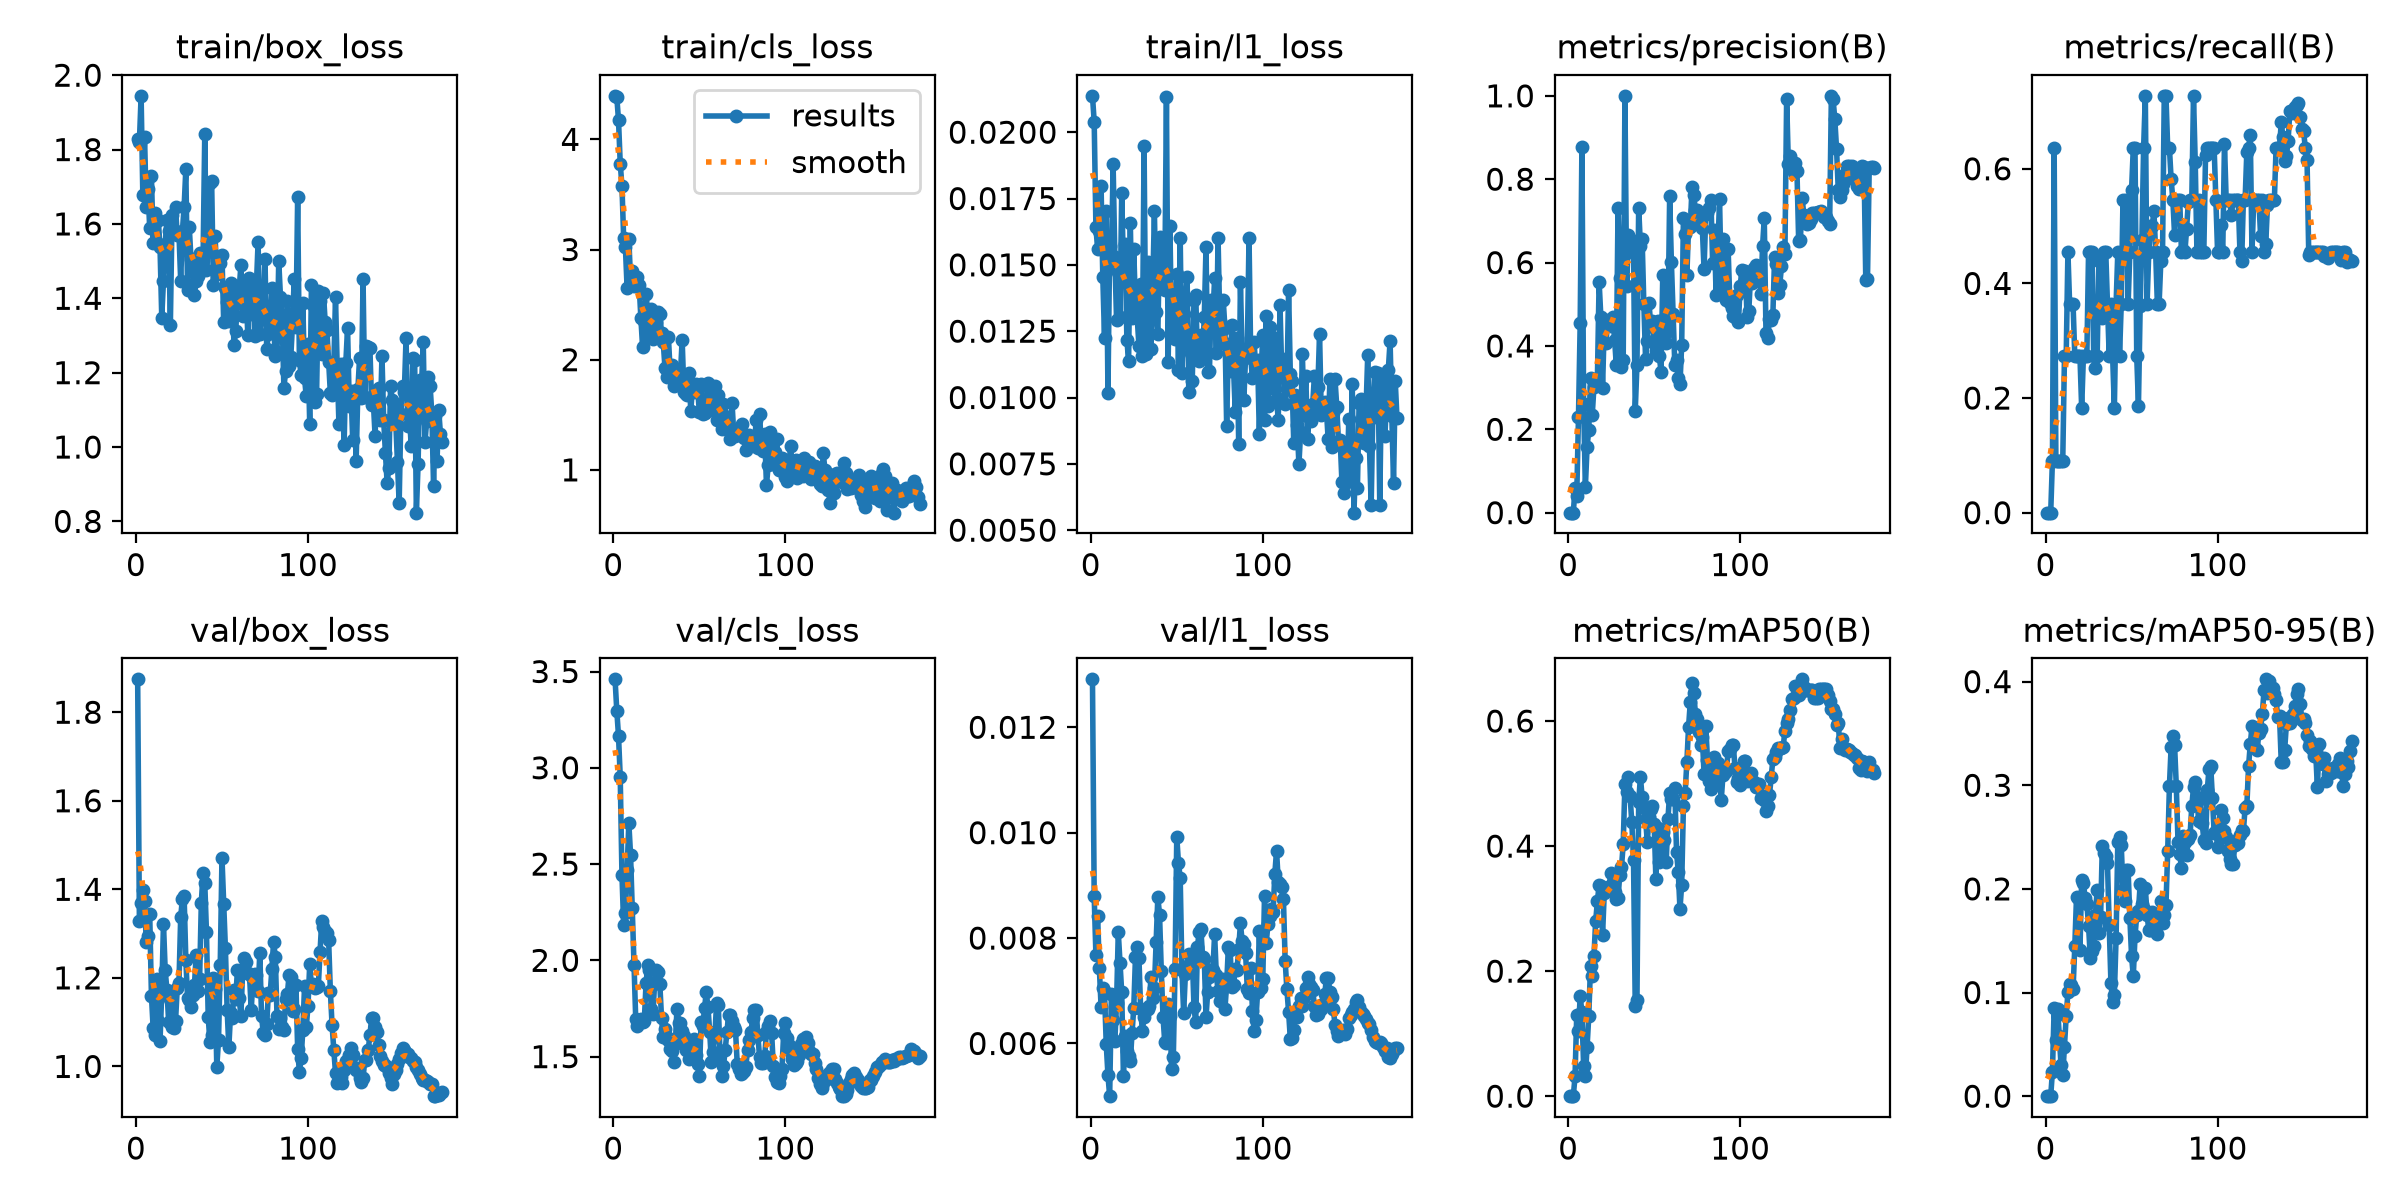

Values plotted in this chart, from the file beside it:
epoch, time, train/box_loss, train/cls_loss, train/l1_loss, metrics/precision(B), metrics/recall(B), metrics/mAP50(B), metrics/mAP50-95(B), val/box_loss, val/cls_loss, val/l1_loss, lr/pg0, lr/pg1, lr/pg2
1, 7.838, 1.827, 4.395, 0.02137, 0, 0, 0, 0, 1.874, 3.459, 0.01291, 0.0003148, 0.0003148, 0.06883
2, 15.74, 1.82, 4.385, 0.0204, 0, 0, 0, 0, 1.329, 3.297, 0.00879, 0.0006481, 0.0006481, 0.03583
3, 23.84, 1.944, 4.174, 0.01643, 0, 0, 0, 0, 1.368, 3.165, 0.00768, 0.0009812, 0.0009812, 0.002833
4, 31, 1.678, 3.781, 0.01558, 0.05882, 0.09091, 0.03167, 0.02375, 1.398, 2.953, 0.00841, 0.0009995, 0.0009995, 0.0009995
5, 38.06, 1.833, 3.577, 0.01626, 0.04094, 0.6364, 0.1304, 0.08499, 1.373, 2.445, 0.00743, 0.000999, 0.000999, 0.000999
6, 45.27, 1.645, 3.101, 0.01798, 0.2288, 0.09091, 0.1044, 0.05462, 1.281, 2.182, 0.0067, 0.0009985, 0.0009985, 0.0009985
7, 52.1, 1.694, 3.022, 0.01456, 0.4552, 0.09091, 0.1606, 0.08452, 1.295, 2.247, 0.00706, 0.0009978, 0.0009978, 0.0009978
8, 59.09, 1.588, 2.649, 0.01225, 0.8765, 0.09091, 0.1338, 0.05813, 1.345, 2.467, 0.00697, 0.000997, 0.000997, 0.000997
9, 66, 1.729, 3.093, 0.01704, 0.2603, 0.09091, 0.04745, 0.02989, 1.16, 2.714, 0.00599, 0.0009961, 0.0009961, 0.0009961
10, 73.07, 1.549, 2.729, 0.01016, 0.06064, 0.09091, 0.03282, 0.02004, 1.086, 2.548, 0.0054, 0.0009951, 0.0009951, 0.0009951
11, 80.04, 1.629, 2.809, 0.0157, 0.1573, 0.2727, 0.0784, 0.04782, 1.07, 2.27, 0.005, 0.0009939, 0.0009939, 0.0009939
12, 86.93, 1.607, 2.672, 0.01501, 0.1994, 0.2727, 0.1287, 0.07691, 1.196, 1.976, 0.00694, 0.0009926, 0.0009926, 0.0009926
13, 94, 1.61, 2.694, 0.0188, 0.323, 0.4546, 0.2086, 0.1003, 1.101, 1.698, 0.00644, 0.0009912, 0.0009912, 0.0009912
14, 100.8, 1.537, 2.749, 0.0153, 0.2339, 0.3636, 0.1918, 0.1084, 1.058, 1.661, 0.00604, 0.0009897, 0.0009897, 0.0009897
15, 108.1, 1.348, 2.676, 0.01292, 0.3026, 0.3636, 0.2246, 0.1075, 1.167, 1.68, 0.00676, 0.0009881, 0.0009881, 0.0009881
16, 115.3, 1.446, 2.378, 0.01472, 0.3129, 0.3636, 0.2802, 0.1033, 1.322, 1.697, 0.00811, 0.0009863, 0.0009863, 0.0009863
17, 122.8, 1.546, 2.112, 0.01302, 0.3216, 0.2727, 0.3115, 0.1447, 1.217, 1.679, 0.00753, 0.0009844, 0.0009844, 0.0009844
18, 130, 1.609, 2.35, 0.0177, 0.5544, 0.2727, 0.3382, 0.1923, 1.173, 1.687, 0.00697, 0.0009825, 0.0009825, 0.0009825
19, 137.7, 1.58, 2.598, 0.01489, 0.4701, 0.2727, 0.3355, 0.1911, 1.101, 1.88, 0.00538, 0.0009803, 0.0009803, 0.0009803
20, 144.8, 1.328, 2.433, 0.01578, 0.2985, 0.2727, 0.2577, 0.1409, 1.153, 1.975, 0.00615, 0.0009781, 0.0009781, 0.0009781
21, 151.8, 1.623, 2.218, 0.01218, 0.4525, 0.1818, 0.3255, 0.2088, 1.088, 1.952, 0.00586, 0.0009758, 0.0009758, 0.0009758
22, 159.6, 1.576, 2.456, 0.01137, 0.4071, 0.2727, 0.3311, 0.2052, 1.088, 1.745, 0.00576, 0.0009733, 0.0009733, 0.0009733
23, 167.3, 1.645, 2.185, 0.01659, 0.4614, 0.2727, 0.335, 0.1915, 1.102, 1.72, 0.00566, 0.0009707, 0.0009707, 0.0009707
24, 175.1, 1.569, 2.306, 0.01298, 0.4567, 0.2727, 0.3327, 0.1858, 1.176, 1.884, 0.0062, 0.000968, 0.000968, 0.000968
25, 182.2, 1.575, 2.34, 0.01558, 0.4482, 0.4546, 0.3565, 0.1645, 1.188, 1.95, 0.00667, 0.0009652, 0.0009652, 0.0009652
26, 189.3, 1.448, 2.435, 0.0134, 0.4694, 0.4546, 0.3427, 0.1338, 1.337, 1.941, 0.00765, 0.0009623, 0.0009623, 0.0009623
27, 196.5, 1.58, 2.418, 0.01301, 0.4152, 0.4546, 0.3262, 0.1399, 1.379, 1.879, 0.00783, 0.0009593, 0.0009593, 0.0009593
28, 203.4, 1.646, 2.243, 0.01196, 0.3535, 0.2727, 0.3148, 0.1446, 1.384, 1.702, 0.00763, 0.0009561, 0.0009561, 0.0009561
29, 210.4, 1.748, 2.158, 0.01429, 0.7306, 0.2516, 0.3167, 0.1753, 1.241, 1.601, 0.00665, 0.0009529, 0.0009529, 0.0009529
30, 217.3, 1.421, 1.927, 0.01155, 0.5631, 0.2727, 0.3545, 0.1992, 1.155, 1.645, 0.00624, 0.0009495, 0.0009495, 0.0009495
31, 224.5, 1.591, 1.841, 0.01948, 0.3491, 0.4397, 0.3663, 0.1573, 1.15, 1.6, 0.00651, 0.000946, 0.000946, 0.000946
32, 231.5, 1.505, 2.204, 0.01164, 0.3655, 0.3668, 0.4027, 0.1733, 1.134, 1.584, 0.00664, 0.0009425, 0.0009425, 0.0009425
33, 238.6, 1.506, 1.902, 0.01511, 1, 0.3403, 0.4993, 0.2415, 1.16, 1.54, 0.00666, 0.0009388, 0.0009388, 0.0009388
34, 246, 1.41, 1.949, 0.01296, 0.5432, 0.4546, 0.4868, 0.2346, 1.183, 1.529, 0.00671, 0.000935, 0.000935, 0.000935
35, 253.5, 1.446, 1.759, 0.01182, 0.6669, 0.4546, 0.5111, 0.2319, 1.252, 1.471, 0.00727, 0.0009311, 0.0009311, 0.0009311
36, 260.7, 1.461, 1.861, 0.01403, 0.6568, 0.3636, 0.48, 0.2245, 1.17, 1.567, 0.00687, 0.0009271, 0.0009271, 0.0009271
37, 267.5, 1.521, 1.803, 0.01702, 0.652, 0.2727, 0.4381, 0.1649, 1.197, 1.749, 0.00706, 0.0009229, 0.0009229, 0.0009229
38, 274.5, 1.475, 1.834, 0.01322, 0.6239, 0.3636, 0.378, 0.1095, 1.37, 1.676, 0.00792, 0.0009187, 0.0009187, 0.0009187
39, 282.1, 1.503, 1.871, 0.01239, 0.2442, 0.2727, 0.1445, 0.09043, 1.437, 1.677, 0.00878, 0.0009144, 0.0009144, 0.0009144
40, 289.4, 1.843, 2.181, 0.01606, 0.3548, 0.1818, 0.1542, 0.0978, 1.414, 1.634, 0.00844, 0.00091, 0.00091, 0.00091
41, 296.7, 1.475, 1.706, 0.01414, 0.7318, 0.3636, 0.4701, 0.1527, 1.303, 1.608, 0.00738, 0.0009055, 0.0009055, 0.0009055
42, 304.6, 1.54, 1.686, 0.01453, 0.6408, 0.4546, 0.5107, 0.2453, 1.112, 1.535, 0.00651, 0.0009008, 0.0009008, 0.0009008
43, 312.6, 1.709, 1.68, 0.01404, 0.657, 0.2727, 0.4789, 0.2499, 1.055, 1.547, 0.00603, 0.0008961, 0.0008961, 0.0008961
44, 320.2, 1.715, 1.877, 0.02131, 0.4998, 0.3636, 0.4608, 0.2426, 1.072, 1.488, 0.006, 0.0008913, 0.0008913, 0.0008913
45, 327, 1.434, 1.534, 0.01132, 0.3688, 0.5454, 0.443, 0.1989, 1.199, 1.523, 0.00674, 0.0008864, 0.0008864, 0.0008864
46, 334.5, 1.567, 1.746, 0.01645, 0.412, 0.4546, 0.4069, 0.1883, 1.175, 1.524, 0.00653, 0.0008814, 0.0008814, 0.0008814
47, 342.1, 1.464, 1.711, 0.01254, 0.5038, 0.5454, 0.4457, 0.2185, 0.999, 1.594, 0.00551, 0.0008763, 0.0008763, 0.0008763
48, 349.8, 1.503, 1.784, 0.01306, 0.449, 0.3636, 0.4585, 0.2181, 1.059, 1.507, 0.00574, 0.0008711, 0.0008711, 0.0008711
49, 357.4, 1.495, 1.731, 0.01222, 0.46, 0.4546, 0.4641, 0.1722, 1.23, 1.462, 0.00742, 0.0008658, 0.0008658, 0.0008658
50, 364.9, 1.517, 1.525, 0.01465, 0.4073, 0.5632, 0.4355, 0.1351, 1.472, 1.401, 0.00992, 0.0008605, 0.0008605, 0.0008605
51, 372, 1.335, 1.778, 0.01104, 0.3882, 0.6364, 0.3475, 0.1157, 1.366, 1.681, 0.00942, 0.000855, 0.000855, 0.000855
52, 379, 1.429, 1.505, 0.01603, 0.4599, 0.6364, 0.4286, 0.1541, 1.267, 1.659, 0.00914, 0.0008495, 0.0008495, 0.0008495
53, 385.9, 1.389, 1.515, 0.01091, 0.3748, 0.2727, 0.374, 0.1748, 1.128, 1.752, 0.0074, 0.0008439, 0.0008439, 0.0008439
54, 392.7, 1.339, 1.566, 0.01316, 0.3382, 0.1865, 0.387, 0.1786, 1.044, 1.834, 0.00657, 0.0008381, 0.0008381, 0.0008381
55, 399.7, 1.44, 1.793, 0.01363, 0.569, 0.3605, 0.4221, 0.2044, 1.12, 1.757, 0.00731, 0.0008323, 0.0008323, 0.0008323
56, 406.7, 1.392, 1.548, 0.01455, 0.4655, 0.4765, 0.4091, 0.185, 1.109, 1.628, 0.00747, 0.0008265, 0.0008265, 0.0008265
57, 413.8, 1.275, 1.7, 0.01019, 0.4062, 0.6364, 0.375, 0.1807, 1.173, 1.472, 0.0077, 0.0008205, 0.0008205, 0.0008205
58, 421, 1.312, 1.593, 0.01168, 0.4364, 0.7273, 0.4432, 0.201, 1.153, 1.526, 0.00735, 0.0008145, 0.0008145, 0.0008145
59, 428.5, 1.401, 1.763, 0.01062, 0.7596, 0.3636, 0.4842, 0.1751, 1.218, 1.608, 0.00768, 0.0008084, 0.0008084, 0.0008084
60, 435.7, 1.425, 1.45, 0.01367, 0.6023, 0.4546, 0.4761, 0.1606, 1.154, 1.778, 0.00669, 0.0008022, 0.0008022, 0.0008022
... 118 more rows
